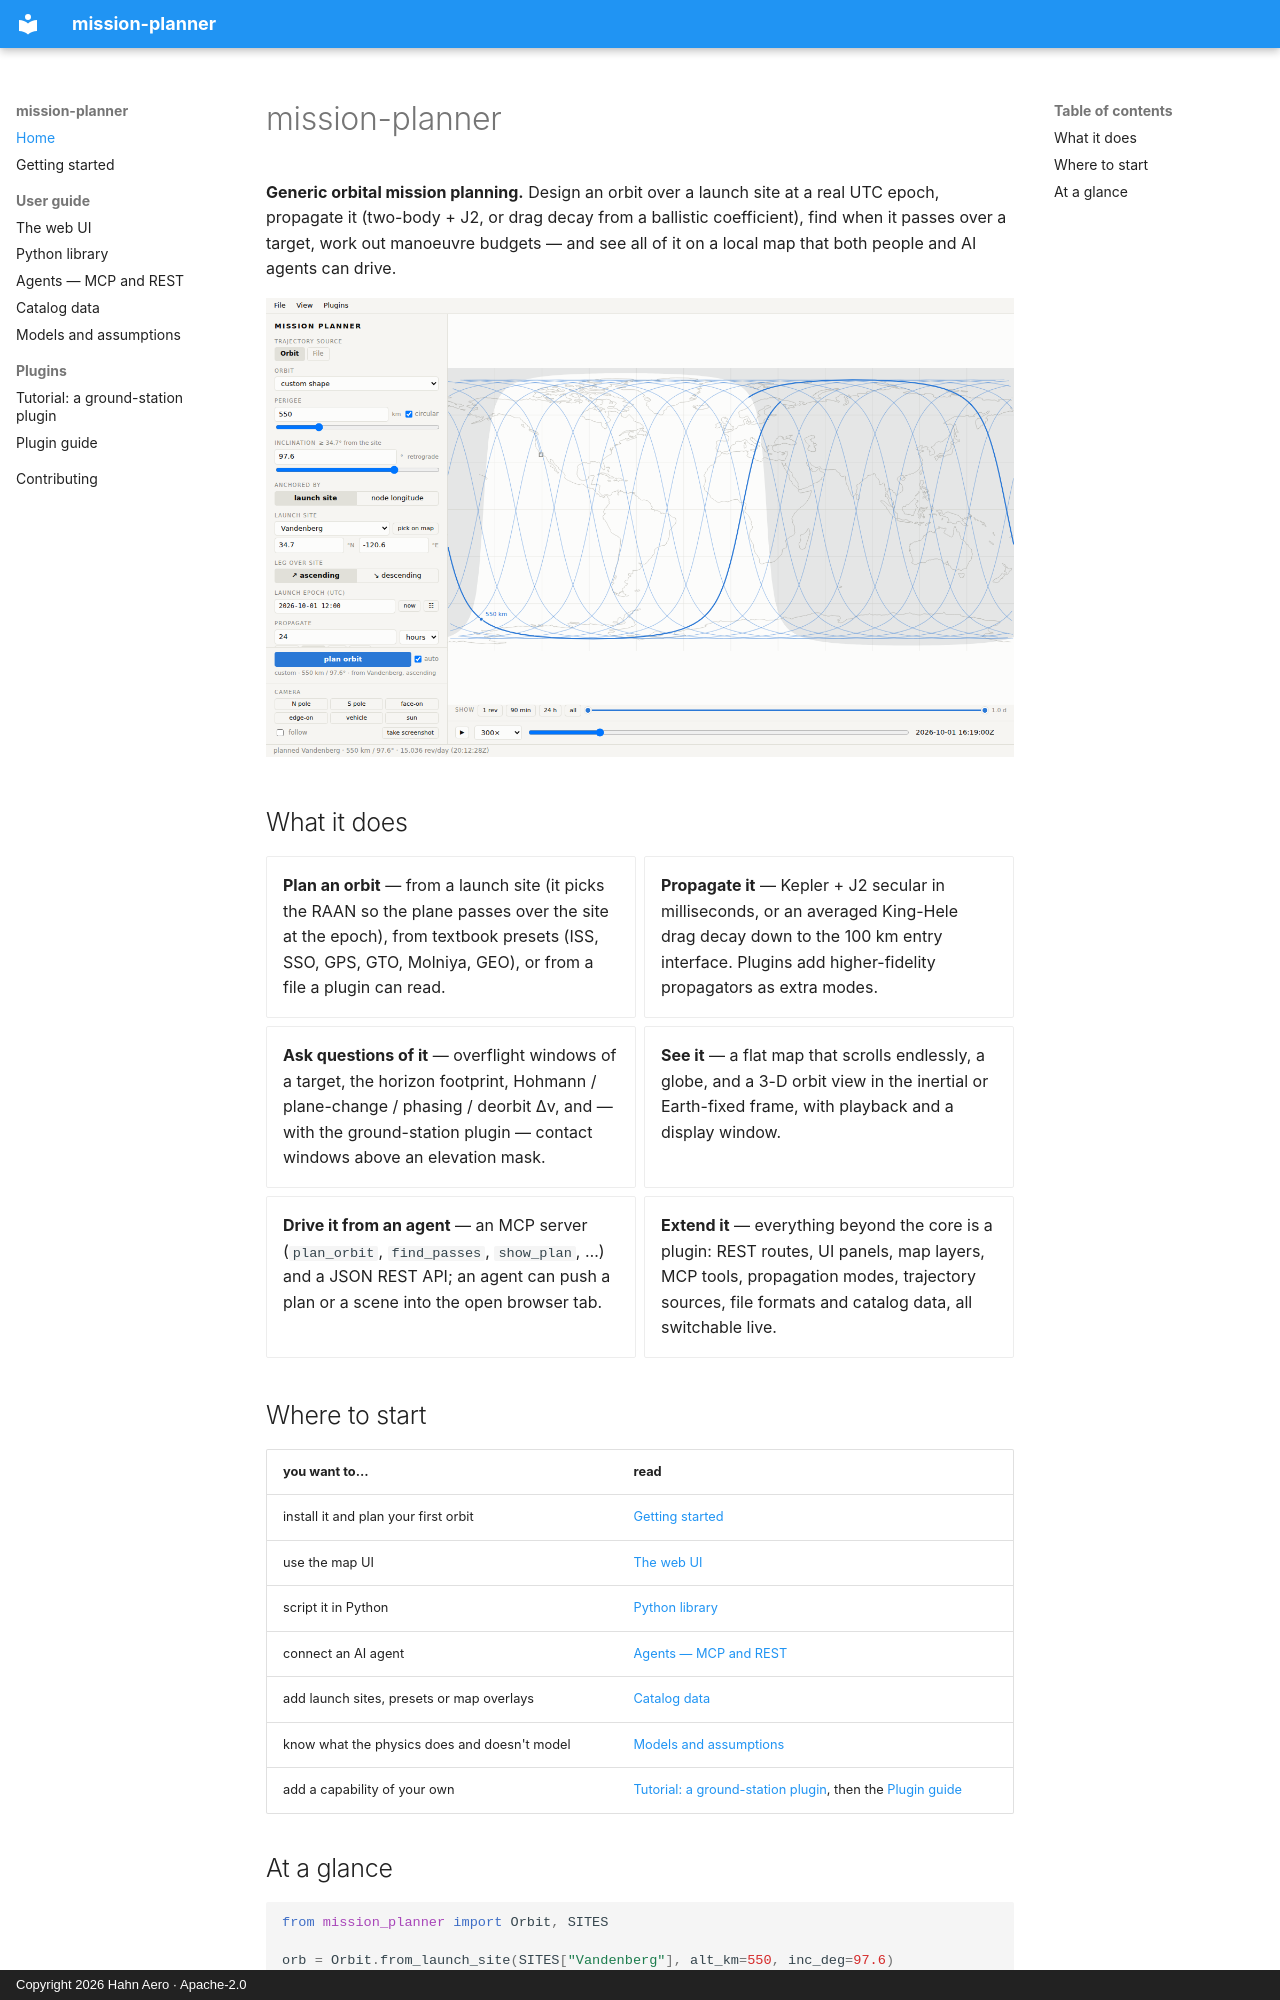

repository: hahnpv/mission-planner · page: index.html · generator: mkdocs · copyright: Copyright 2026 Hahn Aero · Apache-2.0

# mission-planner

**Generic orbital mission planning.** Design an orbit over a launch site at a
real UTC epoch, propagate it (two-body + J2, or drag decay from a ballistic
coefficient), find when it passes over a target, work out manoeuvre budgets —
and see all of it on a local map that both people and AI agents can drive.

![The web UI: a 550 km sun-synchronous orbit from Vandenberg on the flat map, with day/night shading](assets/ui-map.png)

## What it does

<div class="grid cards" markdown>

- **Plan an orbit** — from a launch site (it picks the RAAN so the plane
  passes over the site at the epoch), from textbook presets (ISS, SSO, GPS,
  GTO, Molniya, GEO), or from a file a plugin can read.
- **Propagate it** — Kepler + J2 secular in milliseconds, or an averaged
  King-Hele drag decay down to the 100 km entry interface. Plugins add
  higher-fidelity propagators as extra modes.
- **Ask questions of it** — overflight windows of a target, the horizon
  footprint, Hohmann / plane-change / phasing / deorbit Δv, and — with the
  ground-station plugin — contact windows above an elevation mask.
- **See it** — a flat map that scrolls endlessly, a globe, and a 3-D orbit
  view in the inertial or Earth-fixed frame, with playback and a display
  window.
- **Drive it from an agent** — an MCP server (`plan_orbit`, `find_passes`,
  `show_plan`, …) and a JSON REST API; an agent can push a plan or a scene
  into the open browser tab.
- **Extend it** — everything beyond the core is a plugin: REST routes, UI
  panels, map layers, MCP tools, propagation modes, trajectory sources, file
  formats and catalog data, all switchable live.

</div>

## Where to start

| you want to… | read |
|---|---|
| install it and plan your first orbit | [Getting started](getting-started.md) |
| use the map UI | [The web UI](guide/web-ui.md) |
| script it in Python | [Python library](guide/library.md) |
| connect an AI agent | [Agents — MCP and REST](guide/agents.md) |
| add launch sites, presets or map overlays | [Catalog data](guide/catalog.md) |
| know what the physics does and doesn't model | [Models and assumptions](guide/models.md) |
| add a capability of your own | [Tutorial: a ground-station plugin](tutorial.md), then the [Plugin guide](plugins.md) |
